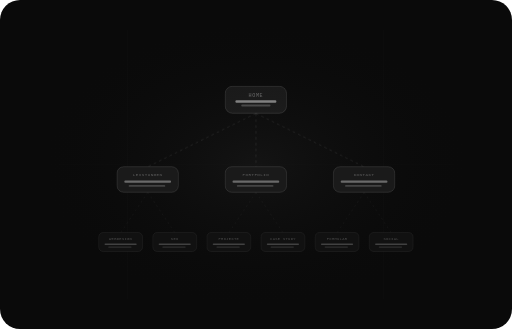
t = 0.00 s
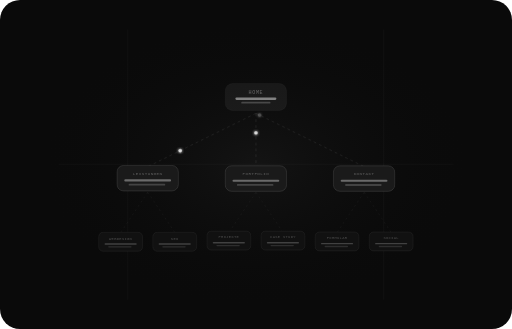
t = 1.68 s
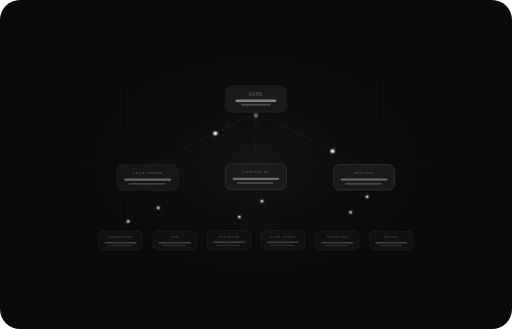
t = 3.30 s
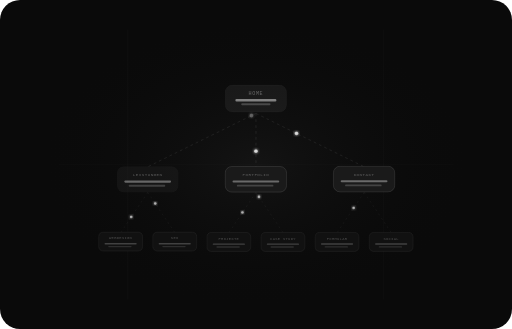
t = 4.90 s
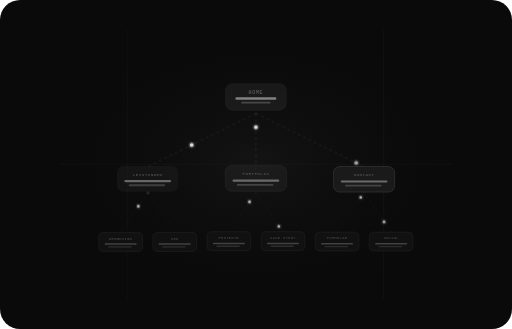
t = 6.23 s
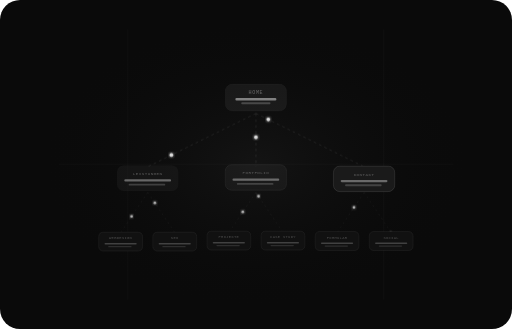
t = 6.68 s

The animated SVG that drew these frames (rendered in a browser with its animation timeline set to each time). Animation: 18 SMIL elements (animate=9,animateMotion=9), 9 CSS @keyframes rules; frames cover the first 6.67 s, repeats indefinitely.

<svg viewBox="0 0 700 450" fill="none" xmlns="http://www.w3.org/2000/svg" role="img" aria-label="Strategie Illustration" style="width:100%;max-width:700px;background:#0a0a0a;border-radius:20px;">
  <defs>
    <radialGradient id="bgGlowS" cx="50%" cy="50%" r="50%">
      <stop offset="0%" stop-color="#ffffff" stop-opacity="0.04"/>
      <stop offset="100%" stop-color="#0a0a0a" stop-opacity="0"/>
    </radialGradient>
    <filter id="glowS" x="-40%" y="-40%" width="180%" height="180%">
      <feGaussianBlur stdDeviation="2.5" result="blur"/>
      <feMerge><feMergeNode in="blur"/><feMergeNode in="SourceGraphic"/></feMerge>
    </filter>
    <!--
      COORDINATE PLAN (all verified):
      ROOT HOME:     x=308 y=118 w=84 h=37  cx=350  bottom=155
      L1 LEISTUNGEN: x=160 y=228 w=84 h=35  cx=202  top=228  bottom=263
      C1 PORTFOLIO:  x=308 y=228 w=84 h=35  cx=350  top=228  bottom=263
      R1 KONTAKT:    x=456 y=228 w=84 h=35  cx=498  top=228  bottom=263

      6 L2 nodes w=60 h=26 gap=14  startX=135  (6×60+5×14=430, (700-430)/2=135)
      WEBDESIGN:  x=135 cx=165 top=318
      SEO:        x=209 cx=239 top=318
      PROJEKTE:   x=283 cx=313 top=318
      CASE STUDY: x=357 cx=387 top=318
      FORMULAR:   x=431 cx=461 top=318
      SOCIAL:     x=505 cx=535 top=318

      Parent-child center alignment:
      LEISTUNGEN cx=202 = (165+239)/2=202 ✓
      PORTFOLIO  cx=350 = (313+387)/2=350 ✓
      KONTAKT    cx=498 = (461+535)/2=498 ✓
    -->
    <path id="pRL1"   d="M 350 155 L 202 228"/>
    <path id="pRC1"   d="M 350 155 L 350 228"/>
    <path id="pRR1"   d="M 350 155 L 498 228"/>
    <path id="pL1WD"  d="M 202 263 L 165 318"/>
    <path id="pL1SEO" d="M 202 263 L 239 318"/>
    <path id="pC1PRJ" d="M 350 263 L 313 318"/>
    <path id="pC1CS"  d="M 350 263 L 387 318"/>
    <path id="pR1FM"  d="M 498 263 L 461 318"/>
    <path id="pR1SC"  d="M 498 263 L 535 318"/>
    <style>
      .grid-s { animation: gridFadeS 4s ease-in-out infinite; }
      @keyframes gridFadeS { 0%,100%{opacity:0.04} 50%{opacity:0.09} }
      .node-root { animation: floatRoot 4s ease-in-out infinite; }
      @keyframes floatRoot { 0%,100%{transform:translateY(0)} 50%{transform:translateY(-4px)} }
      .node-l1 { animation: floatL1 5s ease-in-out infinite 0.3s; }
      .node-c1 { animation: floatC1 4.5s ease-in-out infinite 0.8s; }
      .node-r1 { animation: floatR1 5.2s ease-in-out infinite 0.5s; }
      @keyframes floatL1 { 0%,100%{transform:translateY(0)} 50%{transform:translateY(-3px)} }
      @keyframes floatC1 { 0%,100%{transform:translateY(0)} 50%{transform:translateY(-4px)} }
      @keyframes floatR1 { 0%,100%{transform:translateY(0)} 50%{transform:translateY(-3px)} }
      .node-l2 { animation: floatL2 4.8s ease-in-out infinite 1s; }
      .node-c2 { animation: floatC2 5s ease-in-out infinite 0.2s; }
      .node-r2 { animation: floatR2 4.6s ease-in-out infinite 0.7s; }
      @keyframes floatL2 { 0%,100%{transform:translateY(0)} 50%{transform:translateY(-2px)} }
      @keyframes floatC2 { 0%,100%{transform:translateY(0)} 50%{transform:translateY(-3px)} }
      @keyframes floatR2 { 0%,100%{transform:translateY(0)} 50%{transform:translateY(-2px)} }
      .active-cycle-0 { animation: activePop 9s ease-in-out infinite 0s; }
      .active-cycle-1 { animation: activePop 9s ease-in-out infinite 3s; }
      .active-cycle-2 { animation: activePop 9s ease-in-out infinite 6s; }
      @keyframes activePop {
        0%,10%  { stroke-opacity:0.55; fill-opacity:0.12; }
        20%,80% { stroke-opacity:0.12; fill-opacity:0.04; }
        90%,100%{ stroke-opacity:0.55; fill-opacity:0.12; }
      }
    </style>
  </defs>

  <ellipse cx="350" cy="225" rx="300" ry="200" fill="url(#bgGlowS)"/>
  <line class="grid-s" x1="175" y1="40"  x2="175" y2="410" stroke="white" stroke-width="0.5"/>
  <line class="grid-s" x1="525" y1="40"  x2="525" y2="410" stroke="white" stroke-width="0.5"/>
  <line class="grid-s" x1="80"  y1="225" x2="620" y2="225" stroke="white" stroke-width="0.5"/>

  <!-- Connection lines drawn before nodes -->
  <line x1="350" y1="155" x2="202" y2="228" stroke="white" stroke-width="1"   stroke-opacity="0.12" stroke-dasharray="4 4"/>
  <line x1="350" y1="155" x2="350" y2="228" stroke="white" stroke-width="1"   stroke-opacity="0.12" stroke-dasharray="4 4"/>
  <line x1="350" y1="155" x2="498" y2="228" stroke="white" stroke-width="1"   stroke-opacity="0.12" stroke-dasharray="4 4"/>
  <line x1="202" y1="263" x2="165" y2="318" stroke="white" stroke-width="0.8" stroke-opacity="0.09" stroke-dasharray="3 4"/>
  <line x1="202" y1="263" x2="239" y2="318" stroke="white" stroke-width="0.8" stroke-opacity="0.09" stroke-dasharray="3 4"/>
  <line x1="350" y1="263" x2="313" y2="318" stroke="white" stroke-width="0.8" stroke-opacity="0.09" stroke-dasharray="3 4"/>
  <line x1="350" y1="263" x2="387" y2="318" stroke="white" stroke-width="0.8" stroke-opacity="0.09" stroke-dasharray="3 4"/>
  <line x1="498" y1="263" x2="461" y2="318" stroke="white" stroke-width="0.8" stroke-opacity="0.09" stroke-dasharray="3 4"/>
  <line x1="498" y1="263" x2="535" y2="318" stroke="white" stroke-width="0.8" stroke-opacity="0.09" stroke-dasharray="3 4"/>

  <!-- Particles along every branch -->
  <circle r="2.5" fill="white" filter="url(#glowS)">
    <animateMotion dur="2.4s" repeatCount="indefinite" begin="0s"><mpath href="#pRL1"/></animateMotion>
    <animate attributeName="opacity" values="0;0.85;0.85;0" keyTimes="0;0.1;0.9;1" dur="2.4s" repeatCount="indefinite" begin="0s"/>
  </circle>
  <circle r="2.5" fill="white" filter="url(#glowS)">
    <animateMotion dur="2.4s" repeatCount="indefinite" begin="0.8s"><mpath href="#pRC1"/></animateMotion>
    <animate attributeName="opacity" values="0;0.85;0.85;0" keyTimes="0;0.1;0.9;1" dur="2.4s" repeatCount="indefinite" begin="0.8s"/>
  </circle>
  <circle r="2.5" fill="white" filter="url(#glowS)">
    <animateMotion dur="2.4s" repeatCount="indefinite" begin="1.6s"><mpath href="#pRR1"/></animateMotion>
    <animate attributeName="opacity" values="0;0.85;0.85;0" keyTimes="0;0.1;0.9;1" dur="2.4s" repeatCount="indefinite" begin="1.6s"/>
  </circle>
  <circle r="1.8" fill="white" filter="url(#glowS)">
    <animateMotion dur="1.8s" repeatCount="indefinite" begin="2.0s"><mpath href="#pL1WD"/></animateMotion>
    <animate attributeName="opacity" values="0;0.7;0.7;0" keyTimes="0;0.1;0.9;1" dur="1.8s" repeatCount="indefinite" begin="2.0s"/>
  </circle>
  <circle r="1.8" fill="white" filter="url(#glowS)">
    <animateMotion dur="1.8s" repeatCount="indefinite" begin="2.6s"><mpath href="#pL1SEO"/></animateMotion>
    <animate attributeName="opacity" values="0;0.7;0.7;0" keyTimes="0;0.1;0.9;1" dur="1.8s" repeatCount="indefinite" begin="2.6s"/>
  </circle>
  <circle r="1.8" fill="white" filter="url(#glowS)">
    <animateMotion dur="1.8s" repeatCount="indefinite" begin="2.2s"><mpath href="#pC1PRJ"/></animateMotion>
    <animate attributeName="opacity" values="0;0.7;0.7;0" keyTimes="0;0.1;0.9;1" dur="1.8s" repeatCount="indefinite" begin="2.2s"/>
  </circle>
  <circle r="1.8" fill="white" filter="url(#glowS)">
    <animateMotion dur="1.8s" repeatCount="indefinite" begin="2.9s"><mpath href="#pC1CS"/></animateMotion>
    <animate attributeName="opacity" values="0;0.7;0.7;0" keyTimes="0;0.1;0.9;1" dur="1.8s" repeatCount="indefinite" begin="2.9s"/>
  </circle>
  <circle r="1.8" fill="white" filter="url(#glowS)">
    <animateMotion dur="1.8s" repeatCount="indefinite" begin="2.4s"><mpath href="#pR1FM"/></animateMotion>
    <animate attributeName="opacity" values="0;0.7;0.7;0" keyTimes="0;0.1;0.9;1" dur="1.8s" repeatCount="indefinite" begin="2.4s"/>
  </circle>
  <circle r="1.8" fill="white" filter="url(#glowS)">
    <animateMotion dur="1.8s" repeatCount="indefinite" begin="3.1s"><mpath href="#pR1SC"/></animateMotion>
    <animate attributeName="opacity" values="0;0.7;0.7;0" keyTimes="0;0.1;0.9;1" dur="1.8s" repeatCount="indefinite" begin="3.1s"/>
  </circle>

  <!-- ROOT HOME -->
  <g class="node-root">
    <rect x="308" y="118" width="84" height="37" rx="10" fill="#111" stroke="rgba(255,255,255,0.22)" stroke-width="1.2" class="active-cycle-0"/>
    <rect x="308" y="118" width="84" height="37" rx="10" fill="rgba(255,255,255,0.06)"/>
    <text x="350" y="132" font-family="monospace" font-size="7" fill="rgba(255,255,255,0.35)" text-anchor="middle" letter-spacing="0.8">HOME</text>
    <rect x="322" y="137" width="56" height="3.5" rx="1.5" fill="rgba(255,255,255,0.45)"/>
    <rect x="330" y="143" width="40" height="2.5" rx="1.2" fill="rgba(255,255,255,0.2)"/>
  </g>

  <!-- LEVEL 1 -->
  <g class="node-l1">
    <rect x="160" y="228" width="84" height="35" rx="9" fill="#111" stroke="rgba(255,255,255,0.14)" stroke-width="1" class="active-cycle-1"/>
    <rect x="160" y="228" width="84" height="35" rx="9" fill="rgba(255,255,255,0.04)"/>
    <text x="202" y="241" font-family="monospace" font-size="5.8" fill="rgba(255,255,255,0.3)" text-anchor="middle" letter-spacing="0.6">LEISTUNGEN</text>
    <rect x="170" y="247" width="64" height="3" rx="1.5" fill="rgba(255,255,255,0.35)"/>
    <rect x="176" y="253" width="50" height="2.5" rx="1.2" fill="rgba(255,255,255,0.18)"/>
  </g>
  <g class="node-c1">
    <rect x="308" y="228" width="84" height="35" rx="9" fill="#111" stroke="rgba(255,255,255,0.14)" stroke-width="1" class="active-cycle-2"/>
    <rect x="308" y="228" width="84" height="35" rx="9" fill="rgba(255,255,255,0.04)"/>
    <text x="350" y="241" font-family="monospace" font-size="5.8" fill="rgba(255,255,255,0.3)" text-anchor="middle" letter-spacing="0.6">PORTFOLIO</text>
    <rect x="318" y="247" width="64" height="3" rx="1.5" fill="rgba(255,255,255,0.35)"/>
    <rect x="324" y="253" width="50" height="2.5" rx="1.2" fill="rgba(255,255,255,0.18)"/>
  </g>
  <g class="node-r1">
    <rect x="456" y="228" width="84" height="35" rx="9" fill="#111" stroke="rgba(255,255,255,0.14)" stroke-width="1"/>
    <rect x="456" y="228" width="84" height="35" rx="9" fill="rgba(255,255,255,0.04)"/>
    <text x="498" y="241" font-family="monospace" font-size="5.8" fill="rgba(255,255,255,0.3)" text-anchor="middle" letter-spacing="0.6">KONTAKT</text>
    <rect x="466" y="247" width="64" height="3" rx="1.5" fill="rgba(255,255,255,0.35)"/>
    <rect x="472" y="253" width="50" height="2.5" rx="1.2" fill="rgba(255,255,255,0.18)"/>
  </g>

  <!-- LEVEL 2 — w=60 h=26 gap=14 startX=135 -->
  <g class="node-l2">
    <rect x="135" y="318" width="60" height="26" rx="6" fill="#111" stroke="rgba(255,255,255,0.09)" stroke-width="0.8"/>
    <text x="165" y="328" font-family="monospace" font-size="5.2" fill="rgba(255,255,255,0.25)" text-anchor="middle" letter-spacing="0.4">WEBDESIGN</text>
    <rect x="143" y="333" width="44" height="2" rx="1" fill="rgba(255,255,255,0.2)"/>
    <rect x="148" y="337" width="32" height="1.8" rx="0.9" fill="rgba(255,255,255,0.12)"/>
  </g>
  <g class="node-l2">
    <rect x="209" y="318" width="60" height="26" rx="6" fill="#111" stroke="rgba(255,255,255,0.09)" stroke-width="0.8"/>
    <text x="239" y="328" font-family="monospace" font-size="5.2" fill="rgba(255,255,255,0.25)" text-anchor="middle" letter-spacing="0.4">SEO</text>
    <rect x="217" y="333" width="44" height="2" rx="1" fill="rgba(255,255,255,0.2)"/>
    <rect x="222" y="337" width="32" height="1.8" rx="0.9" fill="rgba(255,255,255,0.12)"/>
  </g>
  <g class="node-c2">
    <rect x="283" y="318" width="60" height="26" rx="6" fill="#111" stroke="rgba(255,255,255,0.09)" stroke-width="0.8"/>
    <text x="313" y="328" font-family="monospace" font-size="5.2" fill="rgba(255,255,255,0.25)" text-anchor="middle" letter-spacing="0.4">PROJEKTE</text>
    <rect x="291" y="333" width="44" height="2" rx="1" fill="rgba(255,255,255,0.2)"/>
    <rect x="296" y="337" width="32" height="1.8" rx="0.9" fill="rgba(255,255,255,0.12)"/>
  </g>
  <g class="node-c2">
    <rect x="357" y="318" width="60" height="26" rx="6" fill="#111" stroke="rgba(255,255,255,0.09)" stroke-width="0.8"/>
    <text x="387" y="328" font-family="monospace" font-size="5.2" fill="rgba(255,255,255,0.25)" text-anchor="middle" letter-spacing="0.4">CASE STUDY</text>
    <rect x="365" y="333" width="44" height="2" rx="1" fill="rgba(255,255,255,0.2)"/>
    <rect x="370" y="337" width="32" height="1.8" rx="0.9" fill="rgba(255,255,255,0.12)"/>
  </g>
  <g class="node-r2">
    <rect x="431" y="318" width="60" height="26" rx="6" fill="#111" stroke="rgba(255,255,255,0.09)" stroke-width="0.8"/>
    <text x="461" y="328" font-family="monospace" font-size="5.2" fill="rgba(255,255,255,0.25)" text-anchor="middle" letter-spacing="0.4">FORMULAR</text>
    <rect x="439" y="333" width="44" height="2" rx="1" fill="rgba(255,255,255,0.2)"/>
    <rect x="444" y="337" width="32" height="1.8" rx="0.9" fill="rgba(255,255,255,0.12)"/>
  </g>
  <g class="node-r2">
    <rect x="505" y="318" width="60" height="26" rx="6" fill="#111" stroke="rgba(255,255,255,0.09)" stroke-width="0.8"/>
    <text x="535" y="328" font-family="monospace" font-size="5.2" fill="rgba(255,255,255,0.25)" text-anchor="middle" letter-spacing="0.4">SOCIAL</text>
    <rect x="513" y="333" width="44" height="2" rx="1" fill="rgba(255,255,255,0.2)"/>
    <rect x="518" y="337" width="32" height="1.8" rx="0.9" fill="rgba(255,255,255,0.12)"/>
  </g>

</svg>
